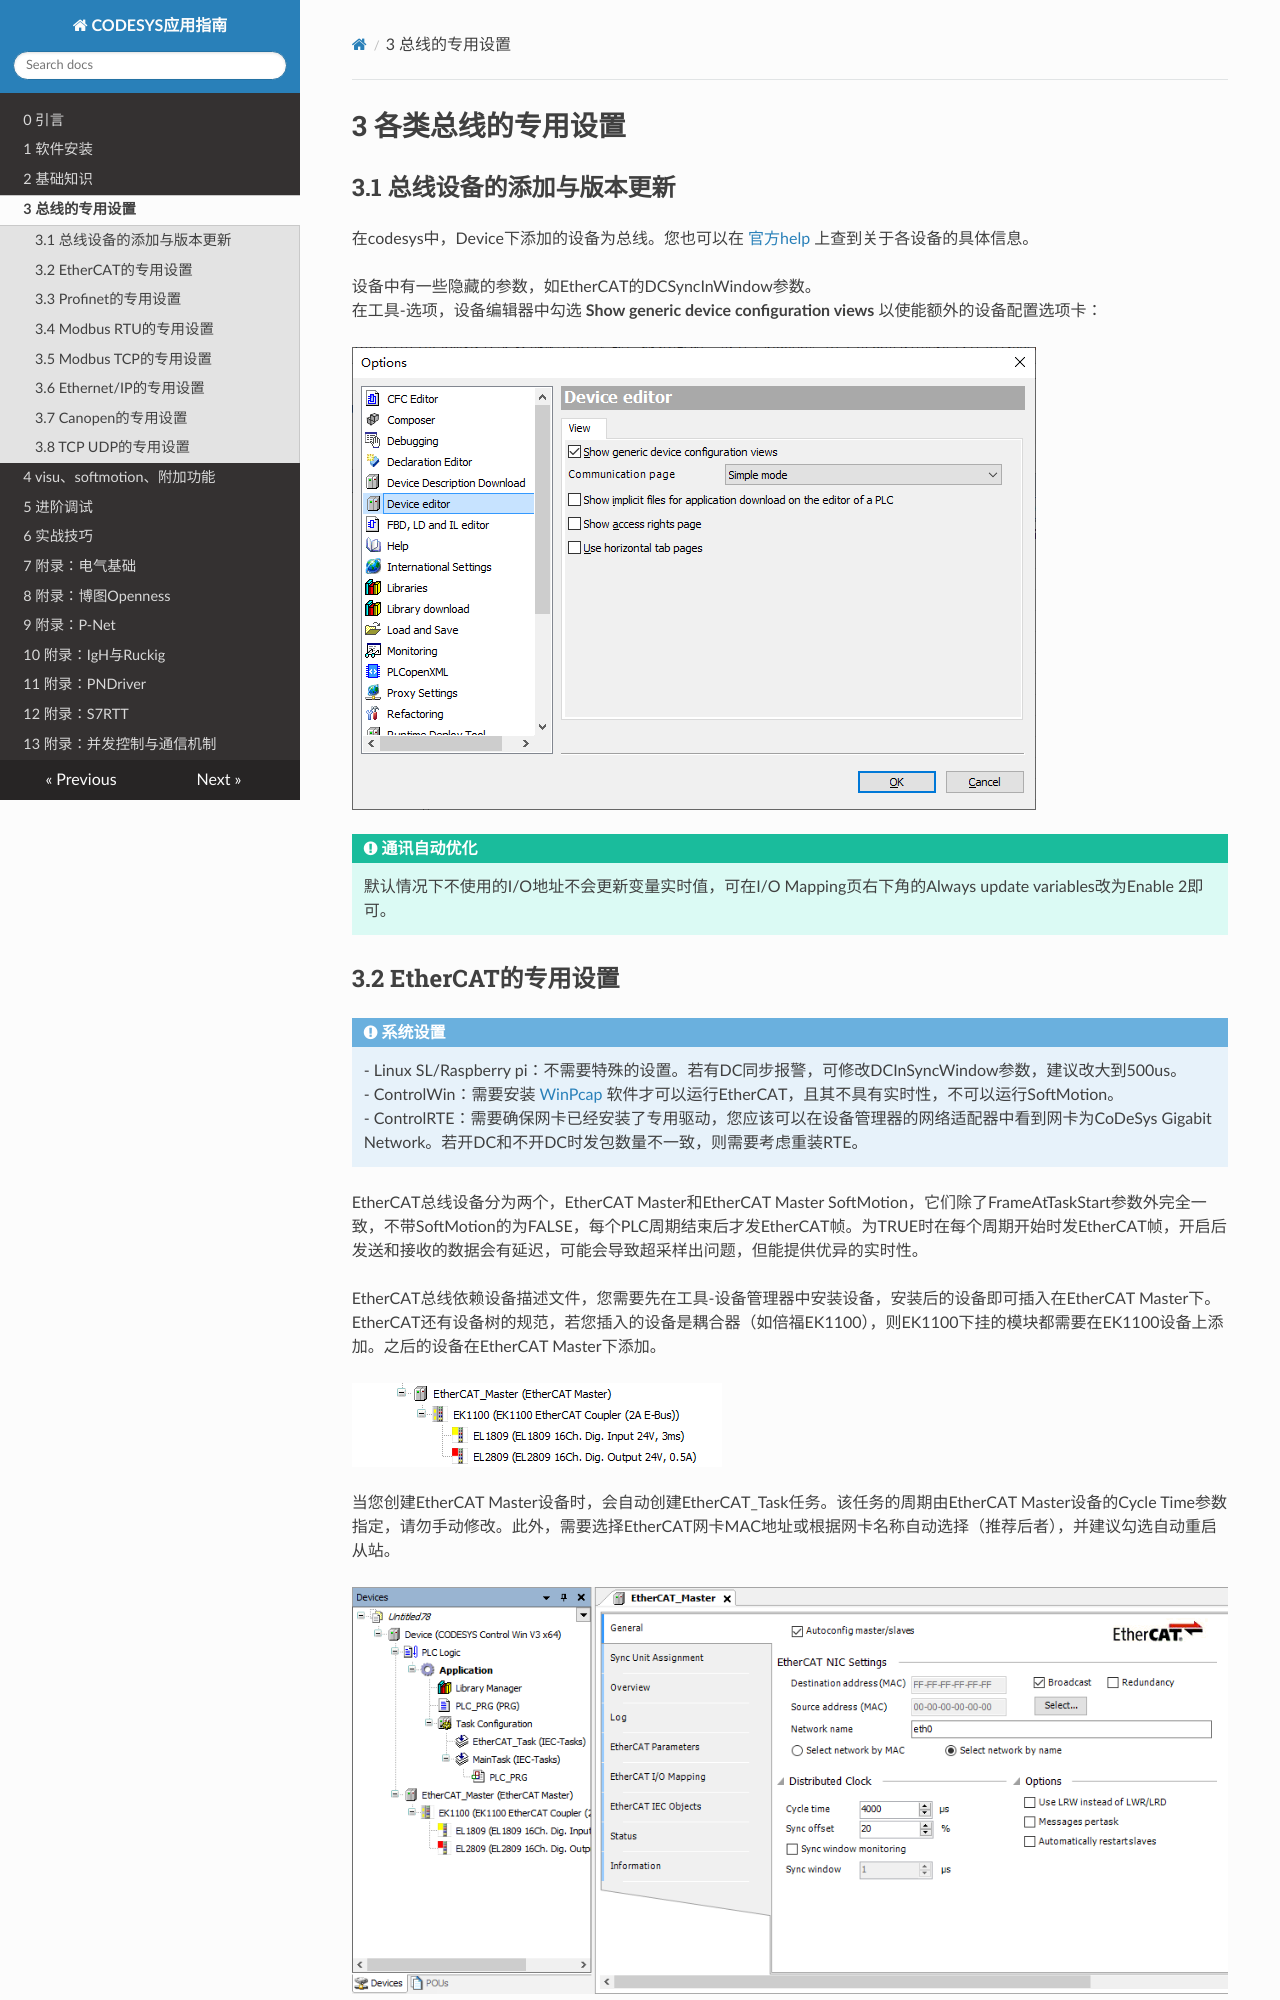

repository: feecat/codesyshelp · page: chapter_3/index.html · generator: mkdocs

# 3 各类总线的专用设置

## 3.1 总线设备的添加与版本更新

在codesys中，Device下添加的设备为总线。您也可以在 [官方help](https://help.codesys.com/webapp/f_device_editors;product=codesys){target=_blank} 上查到关于各设备的具体信息。

设备中有一些隐藏的参数，如EtherCAT的DCSyncInWindow参数。  
在工具-选项，设备编辑器中勾选 **Show generic device configuration views** 以使能额外的设备配置选项卡：

![](./images/3-1.png)

TIP: **通讯自动优化**
默认情况下不使用的I/O地址不会更新变量实时值，可在I/O Mapping页右下角的Always update variables改为Enable 2即可。

## 3.2 EtherCAT的专用设置

NOTE: **系统设置**
- Linux SL/Raspberry pi：不需要特殊的设置。若有DC同步报警，可修改DCInSyncWindow参数，建议改大到500us。  
- ControlWin：需要安装 [WinPcap](https://www.winpcap.org/install/bin/WinPcap_4_1_3.exe){target=_blank} 软件才可以运行EtherCAT，且其不具有实时性，不可以运行SoftMotion。  
- ControlRTE：需要确保网卡已经安装了专用驱动，您应该可以在设备管理器的网络适配器中看到网卡为CoDeSys Gigabit Network。若开DC和不开DC时发包数量不一致，则需要考虑重装RTE。

EtherCAT总线设备分为两个，EtherCAT Master和EtherCAT Master SoftMotion，它们除了FrameAtTaskStart参数外完全一致，不带SoftMotion的为FALSE，每个PLC周期结束后才发EtherCAT帧。为TRUE时在每个周期开始时发EtherCAT帧，开启后发送和接收的数据会有延迟，可能会导致超采样出问题，但能提供优异的实时性。

EtherCAT总线依赖设备描述文件，您需要先在工具-设备管理器中安装设备，安装后的设备即可插入在EtherCAT Master下。EtherCAT还有设备树的规范，若您插入的设备是耦合器（如倍福EK1100），则EK1100下挂的模块都需要在EK1100设备上添加。之后的设备在EtherCAT Master下添加。

![](./images/3-2.png) 

当您创建EtherCAT Master设备时，会自动创建EtherCAT_Task任务。该任务的周期由EtherCAT Master设备的Cycle Time参数指定，请勿手动修改。此外，需要选择EtherCAT网卡MAC地址或根据网卡名称自动选择（推荐后者），并建议勾选自动重启从站。

![](./images/3-3.png) 

WARNING: **使用运动控制时的任务设置**
使用运动控制（SoftMotion）时，运动控制相关程序实例（如MC_Power、MC_MoveAbsolute等）所在的程序块必须安排到EtherCAT_Task下执行。

EtherCAT也支持扫描，添加EtherCAT Master并选择网卡后，登陆一次设备并下载PLC。无需启动，此时在EtherCAT Master设备上右键-扫描设备 即可进行扫描。添加完EtherCAT模块后，可在对应模块的I/O Mapping页中关联变量。

TIP: **设备关联与地址关联**
在使用TIA时我们通常使用地址关联，直接将变量关联到I、Q地址上。但在CODESYS中，我推荐在I/O Mapping中关联变量，这种方式不受设备地址影响，不容易出错。TC3需要定义AT %I\*/Q\*才可以映射，而CODESYS不需要这样做，可以关联任意变量。当然，大量的连续数组仍然推荐直接映射地址。

添加设备后，有部分设备会需要修改Startup Parameters，例如汇川GL20系列的模拟量模块通过设置transform mode改变电压/电流模式。有部分设备可选Process Data，如伺服驱动器配置默认在CSP模式，若要使用PP、PV模式则需要修改Process Data中的选项。可按实际情况修改。
